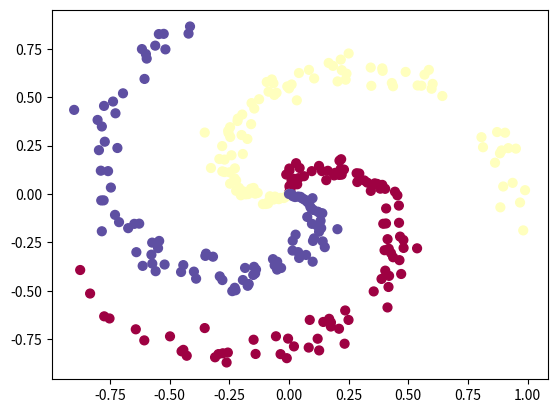
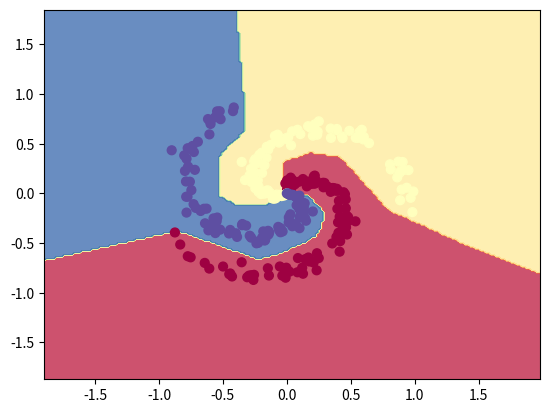

Generate these figures, in order, with matplotlib:
import matplotlib.pyplot as plt
import numpy as np

# credits to cs231

N = 100  # number of points per class
D = 2  # dimensionality
K = 3  # number of classes
X = np.zeros((N * K, D))  # data matrix (each row = single example)
y = np.zeros(N * K, dtype='uint8')  # class labels
for j in range(K):
    ix = range(N * j, N * (j + 1))
    r = np.linspace(0.0, 1, N)  # radius
    t = np.linspace(j * 4, (j + 1) * 4, N) + np.random.randn(N) * 0.2  # theta
    X[ix] = np.c_[r * np.sin(t), r * np.cos(t)]
    y[ix] = j
# lets visualize the data:
plt.scatter(X[:, 0], X[:, 1], c=y, s=40, cmap=plt.cm.Spectral)
plt.show()

# initialize parameters randomly
h = 100  # size of hidden layer
W = 0.01 * np.random.randn(D, h)
b = np.zeros((1, h))
W2 = 0.01 * np.random.randn(h, K)
b2 = np.zeros((1, K))

# some hyperparameters
step_size = 1e-0
reg = 1e-3  # regularization strength

# gradient descent loop
num_examples = X.shape[0]
for i in range(10000):

    # evaluate class scores, [N x K]
    hidden_layer = np.maximum(0, np.dot(X, W) + b)  # note, ReLU activation
    scores = np.dot(hidden_layer, W2) + b2

    # compute the class probabilities
    exp_scores = np.exp(scores)
    probs = exp_scores / np.sum(exp_scores, axis=1, keepdims=True)  # [N x K]

    # compute the loss: average cross-entropy loss and regularization
    correct_logprobs = -np.log(probs[range(num_examples), y])
    data_loss = np.sum(correct_logprobs) / num_examples
    reg_loss = 0.5 * reg * np.sum(W * W) + 0.5 * reg * np.sum(W2 * W2)
    loss = data_loss + reg_loss
    if i % 1000 == 0:
        print("iteration %d: loss %f" % (i, loss))

    # compute the gradient on scores
    dscores = probs
    dscores[range(num_examples), y] -= 1
    dscores /= num_examples

    # backpropate the gradient to the parameters
    # first backprop into parameters W2 and b2
    dW2 = np.dot(hidden_layer.T, dscores)
    db2 = np.sum(dscores, axis=0, keepdims=True)
    # next backprop into hidden layer
    dhidden = np.dot(dscores, W2.T)
    # backprop the ReLU non-linearity
    dhidden[hidden_layer <= 0] = 0
    # finally into W,b
    dW = np.dot(X.T, dhidden)
    db = np.sum(dhidden, axis=0, keepdims=True)

    # add regularization gradient contribution
    dW2 += reg * W2
    dW += reg * W

    # perform a parameter update
    W += -step_size * dW
    b += -step_size * db
    W2 += -step_size * dW2
    b2 += -step_size * db2

    # evaluate training set accuracy
hidden_layer = np.maximum(0, np.dot(X, W) + b)
scores = np.dot(hidden_layer, W2) + b2
predicted_class = np.argmax(scores, axis=1)
print('training accuracy: %.2f' % (np.mean(predicted_class == y)))

# plot the resulting classifier
h = 0.02
x_min, x_max = X[:, 0].min() - 1, X[:, 0].max() + 1
y_min, y_max = X[:, 1].min() - 1, X[:, 1].max() + 1
xx, yy = np.meshgrid(np.arange(x_min, x_max, h),
                     np.arange(y_min, y_max, h))
Z = np.dot(np.maximum(0, np.dot(np.c_[xx.ravel(), yy.ravel()], W) + b), W2) + b2
Z = np.argmax(Z, axis=1)
Z = Z.reshape(xx.shape)
fig = plt.figure()
plt.contourf(xx, yy, Z, cmap=plt.cm.Spectral, alpha=0.8)
plt.scatter(X[:, 0], X[:, 1], c=y, s=40, cmap=plt.cm.Spectral)
plt.xlim(xx.min(), xx.max())
plt.ylim(yy.min(), yy.max())
plt.show()
